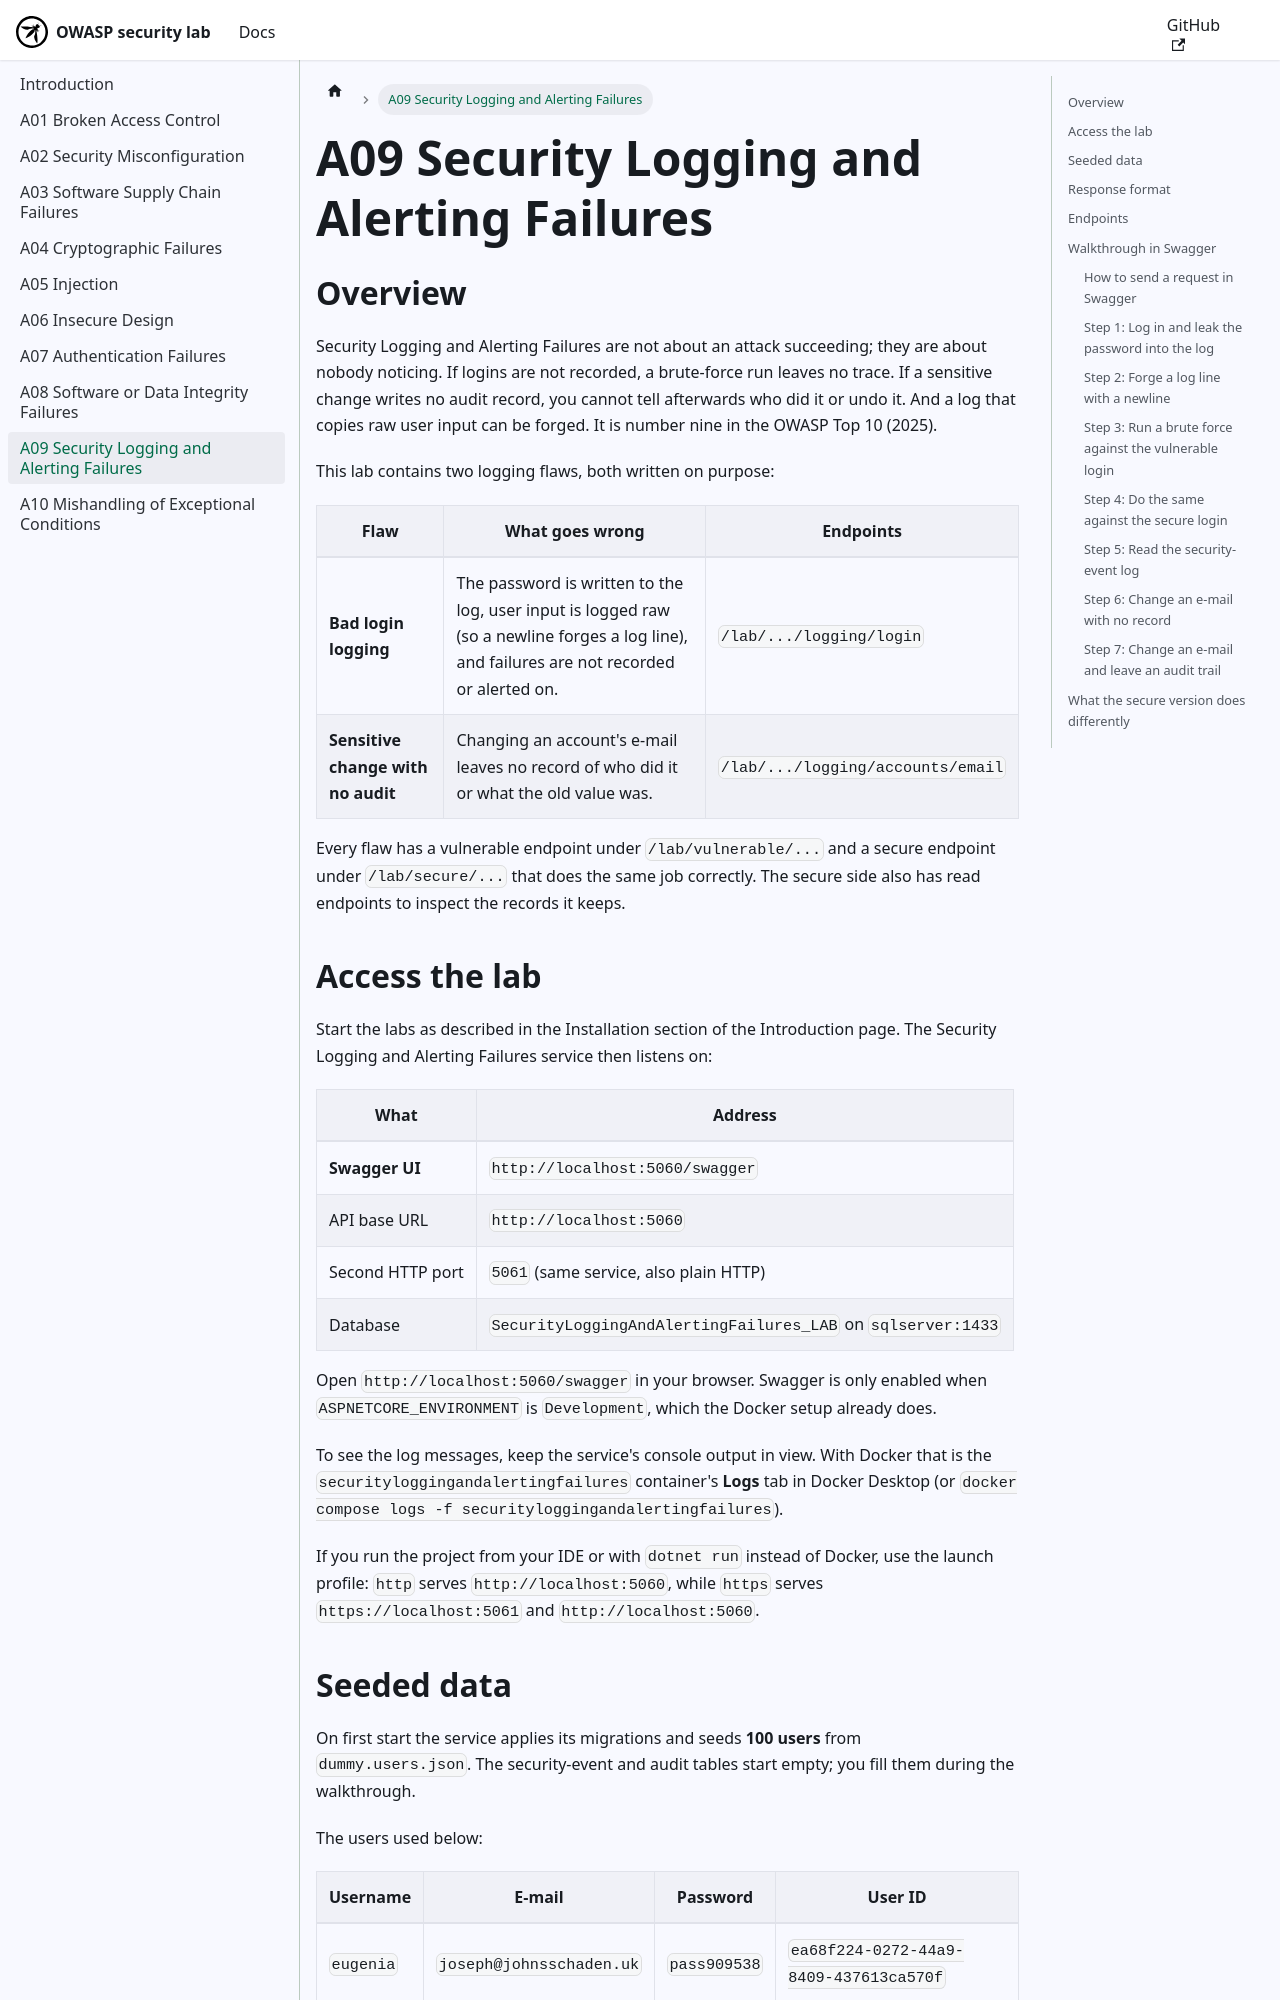

repository: yagizerdem/OWASP-lab · page: docs/A09 Security Logging and Alerting Failures.html · generator: docusaurus

---
title: A09 Security Logging and Alerting Failures
sidebar_position: 9
---

## Overview

Security Logging and Alerting Failures are not about an attack succeeding; they are about nobody noticing. If logins are not recorded, a brute-force run leaves no trace. If a sensitive change writes no audit record, you cannot tell afterwards who did it or undo it. And a log that copies raw user input can be forged. It is number nine in the OWASP Top 10 (2025).

This lab contains two logging flaws, both written on purpose:

| Flaw                              | What goes wrong                                                                                                        | Endpoints                               |
| --------------------------------- | ---------------------------------------------------------------------------------------------------------------------- | --------------------------------------- |
| **Bad login logging**             | The password is written to the log, user input is logged raw (so a newline forges a log line), and failures are not recorded or alerted on. | `/lab/.../logging/login`                |
| **Sensitive change with no audit**| Changing an account's e-mail leaves no record of who did it or what the old value was.                                 | `/lab/.../logging/accounts/email`       |

Every flaw has a vulnerable endpoint under `/lab/vulnerable/...` and a secure endpoint under `/lab/secure/...` that does the same job correctly. The secure side also has read endpoints to inspect the records it keeps.
